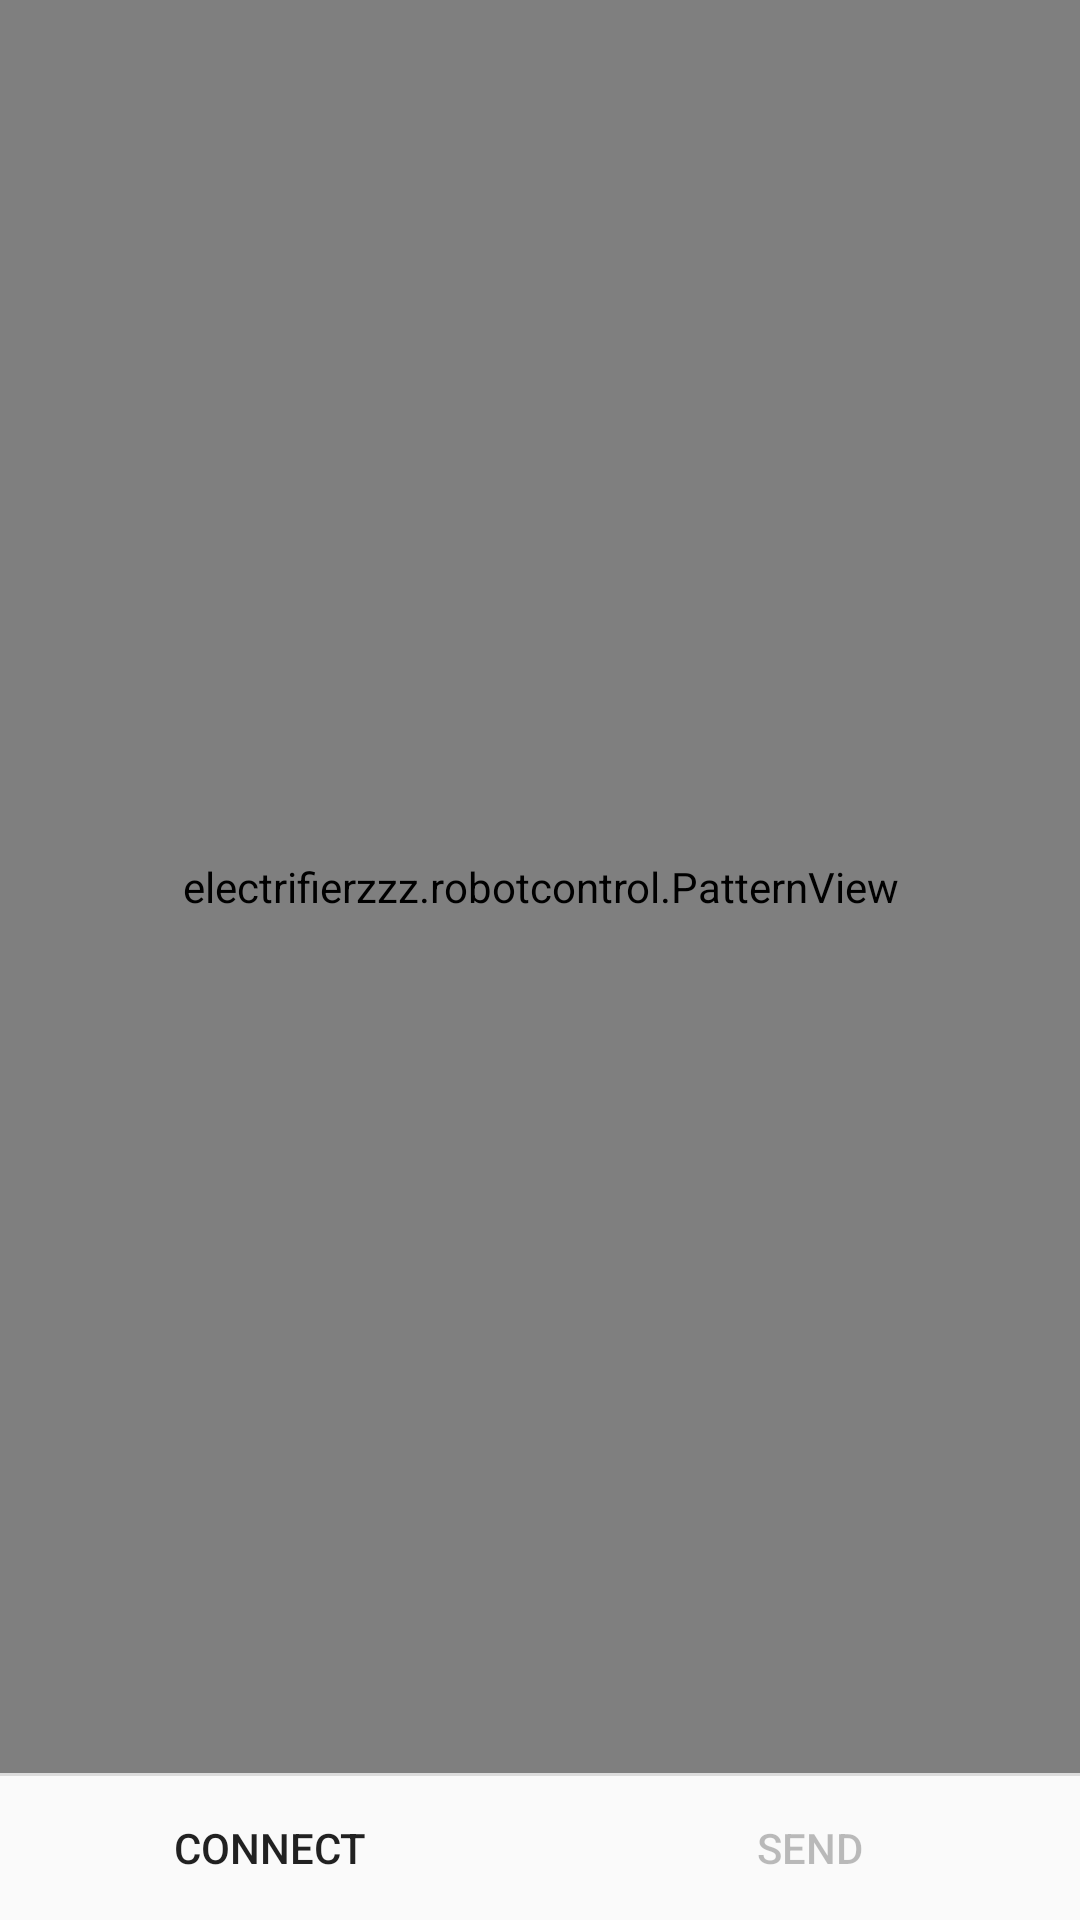

Layout XML and referenced resources for this Android screen:
<!-- AndroidManifest.xml: application theme AppTheme -->
<!-- res/layout/activity_main.xml -->
<LinearLayout xmlns:android="http://schemas.android.com/apk/res/android"
    xmlns:app="http://schemas.android.com/apk/res-auto"
    android:layout_width="match_parent"
    android:layout_height="match_parent"
    android:divider="?dividerHorizontal"
    android:orientation="vertical"
    android:showDividers="middle">

    <LinearLayout
        android:layout_width="match_parent"
        android:layout_height="0dp"
        android:layout_weight="1"
        android:orientation="vertical">

        <ListView
            android:id="@+id/in"
            android:layout_width="match_parent"
            android:layout_height="0dp"
            android:layout_weight="1" />

        <electrifierzzz.robotcontrol.PatternView
            android:id="@+id/pl_pattern"
            android:layout_width="match_parent"
            android:layout_height="match_parent"
            android:layout_gravity="center"
            app:pl_regularColor="#37474F"
            app:pl_successColor="#009688" />

        <View
            android:layout_width="match_parent"
            android:layout_height="0dp"
            android:layout_weight="1" />
    </LinearLayout>

    <LinearLayout
        android:id="@+id/pl_button_container"
        android:layout_width="match_parent"
        android:layout_height="wrap_content"
        android:orientation="horizontal">

        <Button
            android:id="@+id/pl_left_button"
            style="?android:attr/borderlessButtonStyle"
            android:layout_width="0dp"
            android:layout_height="wrap_content"
            android:layout_weight="1"
            android:text="CONNECT" />

        <Button
            android:id="@+id/pl_right_button"
            style="?android:attr/borderlessButtonStyle"
            android:layout_width="0dp"
            android:layout_height="wrap_content"
            android:layout_weight="1"
            android:enabled="false"
            android:text="SEND" />
    </LinearLayout>
</LinearLayout>
<!-- resources referenced by this layout -->
<resources>
  <style name="AppTheme" parent="Theme.AppCompat.Light.DarkActionBar">
          
          <item name="colorPrimary">@color/primary</item>
          <item name="colorPrimaryDark">@color/primary_dark</item>
          <item name="colorAccent">@color/accent</item>
          <item name="displayOptions">disableHome</item>
      </style>
  <color name="primary">#263238</color>
  <color name="primary_dark">#21272B</color>
  <color name="accent">#009688</color>
</resources>
